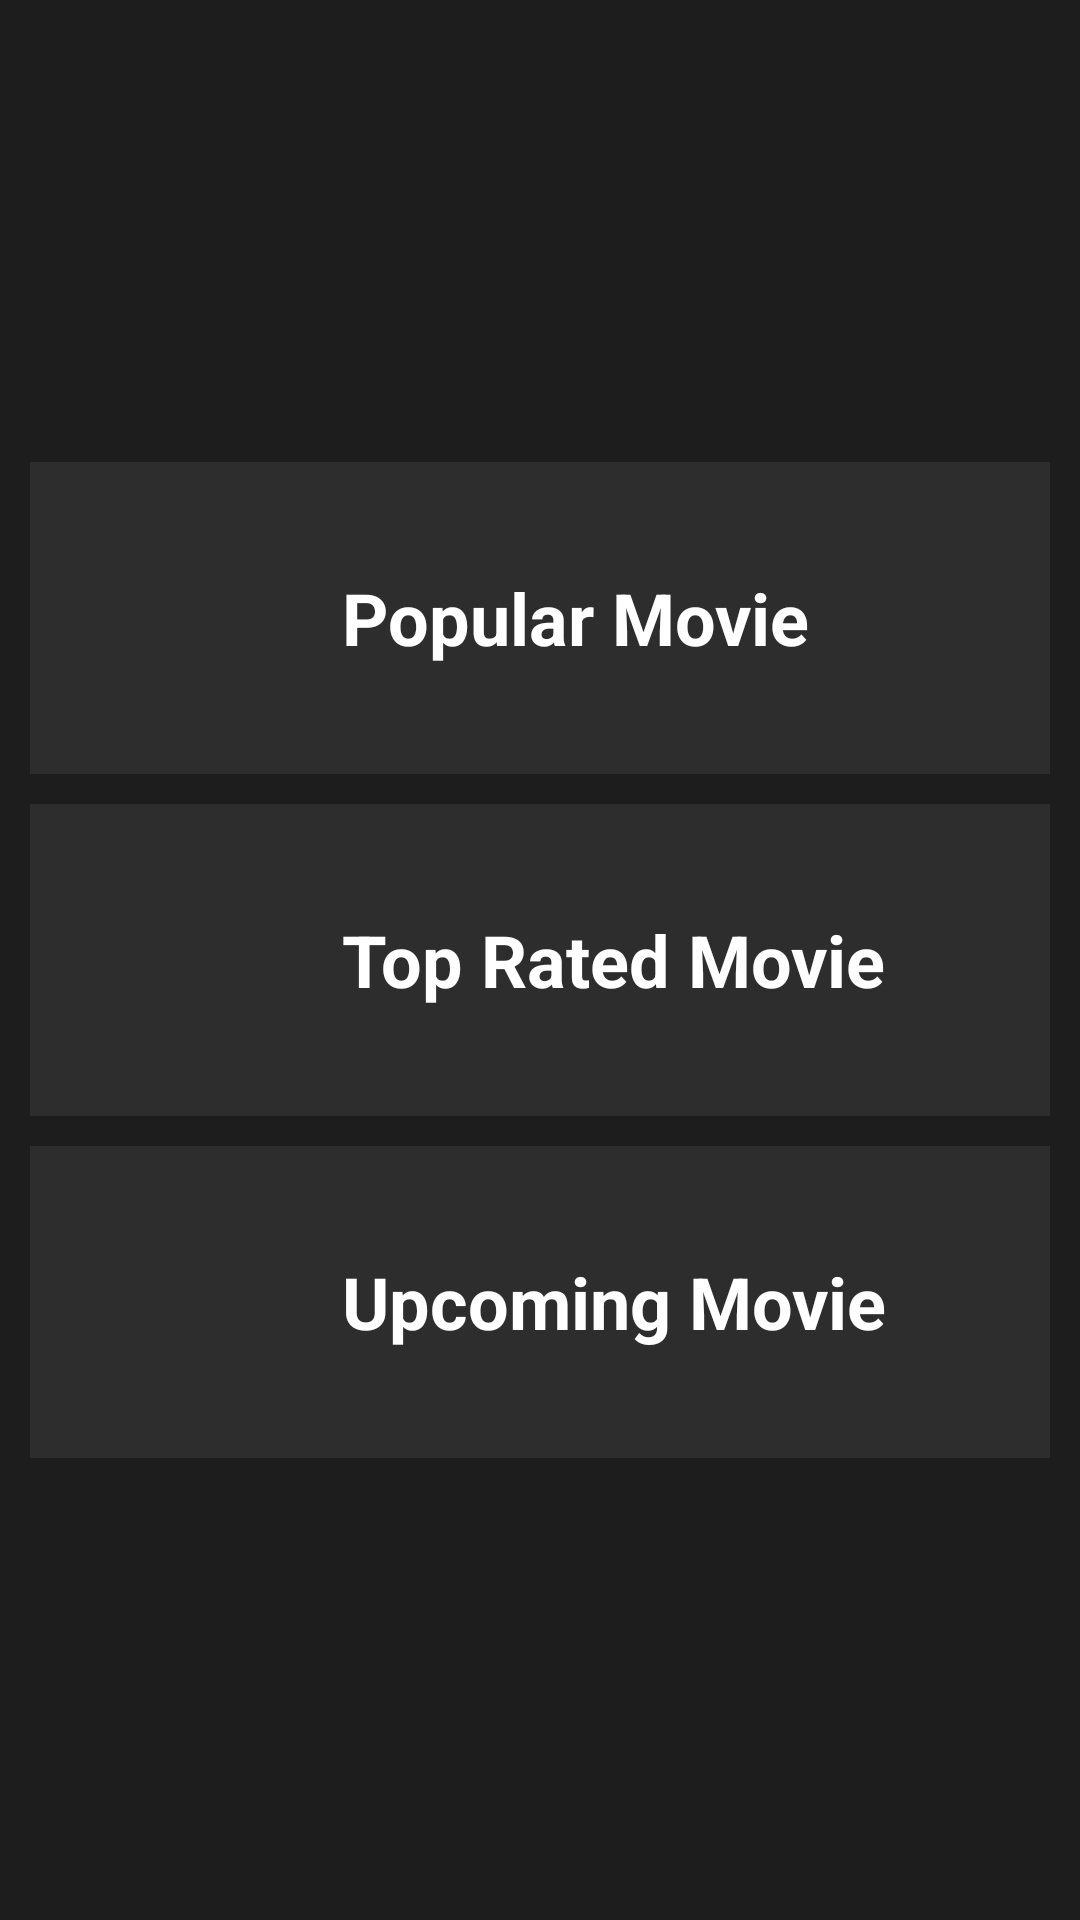

Write the Android layout XML for this screen, with the resource values it uses.
<!-- AndroidManifest.xml: application theme Theme.MovieCatalog -->
<!-- res/layout/activity_dashboard.xml -->
<?xml version="1.0" encoding="utf-8"?>
<androidx.constraintlayout.widget.ConstraintLayout xmlns:android="http://schemas.android.com/apk/res/android"
    xmlns:app="http://schemas.android.com/apk/res-auto"
    xmlns:tools="http://schemas.android.com/tools"
    android:layout_width="match_parent"
    android:layout_height="match_parent"
    android:background="@color/pale_black"
    tools:context=".DashboardActivity">

    <LinearLayout
        android:layout_width="match_parent"
        android:layout_height="wrap_content"
        android:orientation="vertical"
        android:padding="10dp"
        app:layout_constraintBottom_toBottomOf="parent"
        app:layout_constraintEnd_toEndOf="parent"
        app:layout_constraintStart_toStartOf="parent"
        app:layout_constraintTop_toTopOf="parent">

        <LinearLayout
            android:id="@+id/btnPopular"
            android:layout_width="match_parent"
            android:layout_height="wrap_content"
            android:layout_marginVertical="5dp"
            android:background="@color/dark_grey"
            android:gravity="center_vertical"
            android:orientation="horizontal">

            <ImageView
                android:layout_width="80dp"
                android:layout_height="80dp"
                android:layout_margin="12dp"
                android:src="@drawable/ic_baseline_movie_24" />

            <TextView
                android:layout_width="wrap_content"
                android:layout_height="wrap_content"
                android:text="Popular Movie"
                android:textColor="@color/white"
                android:textSize="24sp"
                android:textStyle="bold" />

        </LinearLayout>

        <LinearLayout
            android:id="@+id/btnTopRated"
            android:layout_width="match_parent"
            android:layout_height="wrap_content"
            android:layout_marginVertical="5dp"
            android:background="@color/dark_grey"
            android:gravity="center_vertical"
            android:orientation="horizontal">

            <ImageView
                android:layout_width="80dp"
                android:layout_height="80dp"
                android:layout_margin="12dp"
                android:src="@drawable/ic_baseline_star" />

            <TextView
                android:layout_width="wrap_content"
                android:layout_height="wrap_content"
                android:text="Top Rated Movie"
                android:textColor="@color/white"
                android:textSize="24sp"
                android:textStyle="bold" />

        </LinearLayout>

        <LinearLayout
            android:id="@+id/btnUpcoming"
            android:layout_width="match_parent"
            android:layout_height="wrap_content"
            android:layout_marginVertical="5dp"
            android:background="@color/dark_grey"
            android:gravity="center_vertical"
            android:orientation="horizontal">

            <ImageView
                android:layout_width="80dp"
                android:layout_height="80dp"
                android:layout_margin="12dp"
                android:src="@drawable/ic_baseline_movie_24" />

            <TextView
                android:layout_width="wrap_content"
                android:layout_height="wrap_content"
                android:text="Upcoming Movie"
                android:textColor="@color/white"
                android:textSize="24sp"
                android:textStyle="bold" />

        </LinearLayout>

    </LinearLayout>

</androidx.constraintlayout.widget.ConstraintLayout>
<!-- resources referenced by this layout -->
<resources>
  <color name="dark_grey">#FF2D2D2D</color>
  <color name="pale_black">#FF1D1D1D</color>
  <color name="white">#FFFFFFFF</color>
  <style name="Theme.MovieCatalog" parent="Theme.MaterialComponents.DayNight.DarkActionBar">
          
          <item name="colorPrimary">@color/pale_black</item>
          <item name="colorPrimaryVariant">@color/dark_grey</item>
          <item name="colorOnPrimary">@color/white</item>
          
          <item name="colorSecondary">@color/pale_black</item>
          <item name="colorSecondaryVariant">@color/dark_grey</item>
          <item name="colorOnSecondary">@color/white</item>
          
          <item name="android:statusBarColor" tools:targetApi="l">?attr/colorPrimaryVariant</item>
          
      </style>
</resources>
